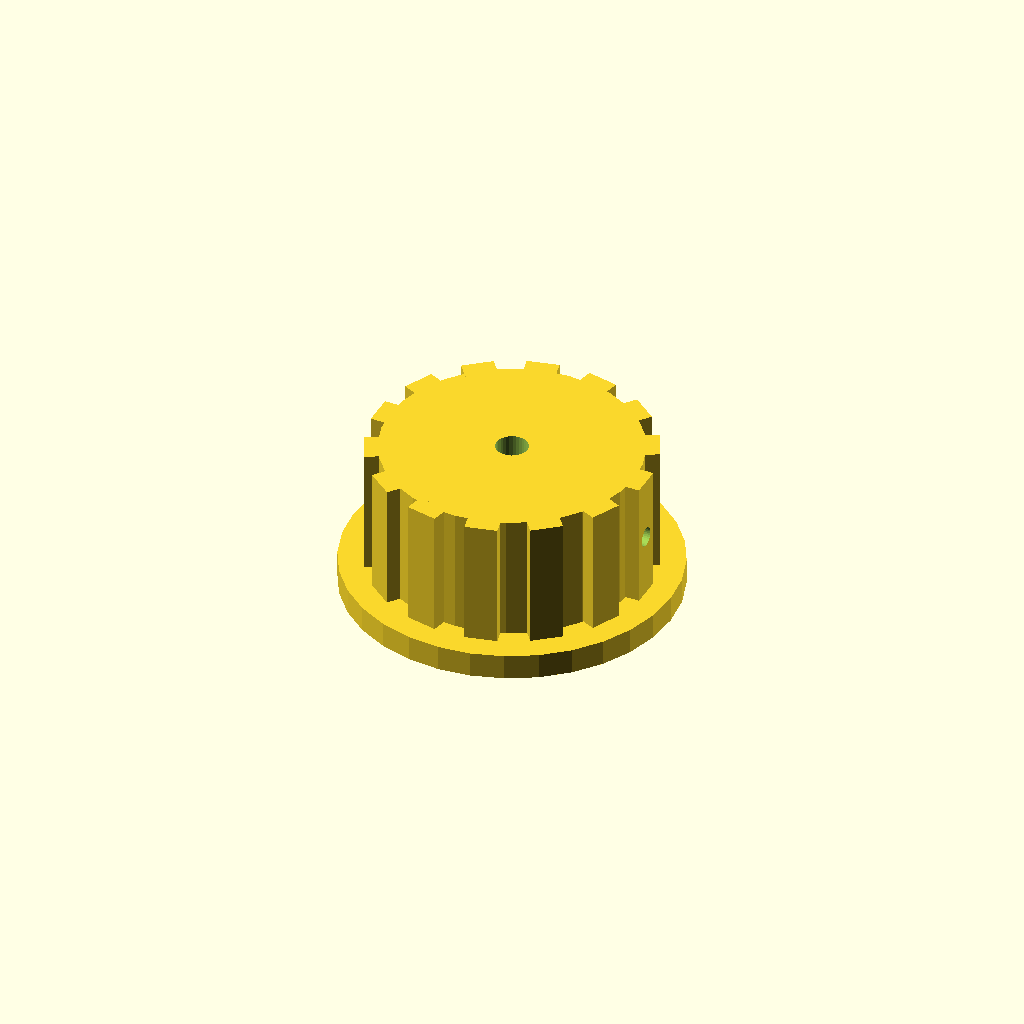
Cell 1: the model at its default parameters.
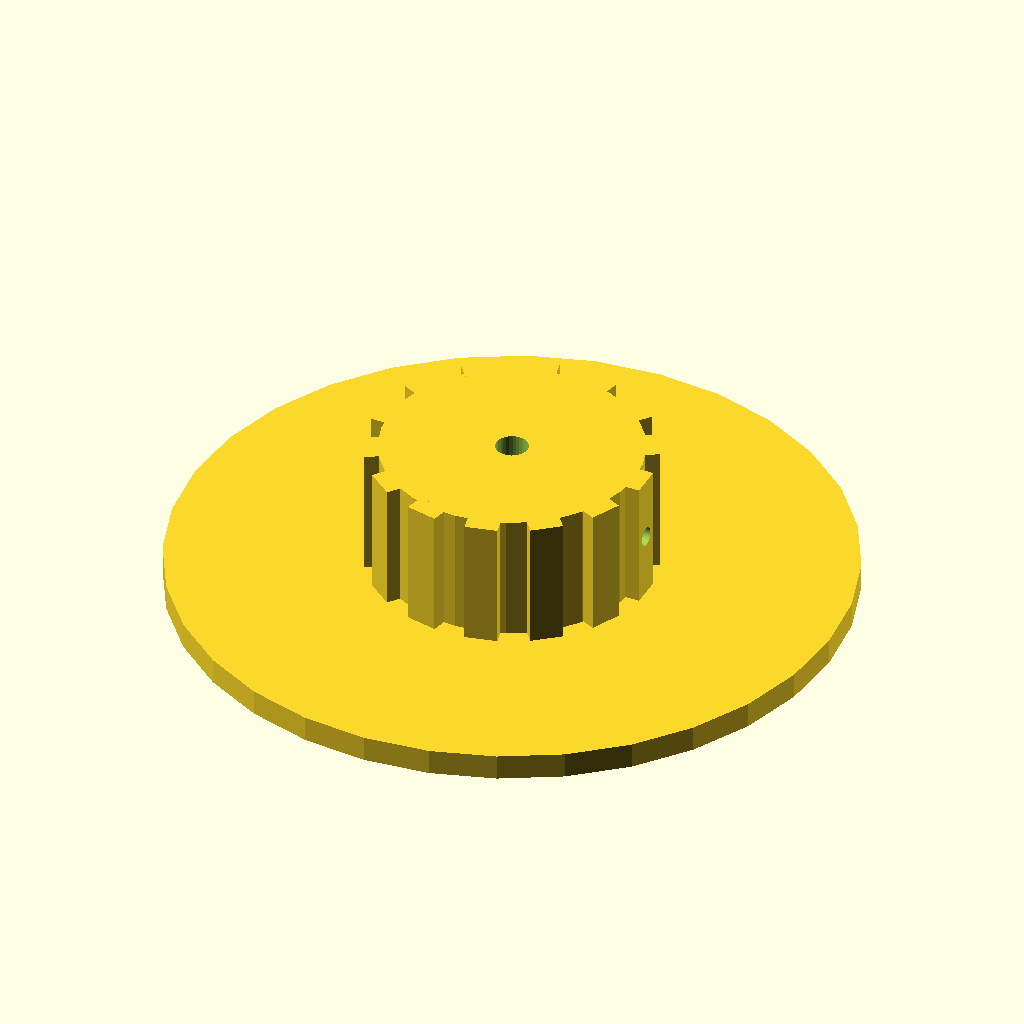
Cell 2: the same model with skirt_d = 104.
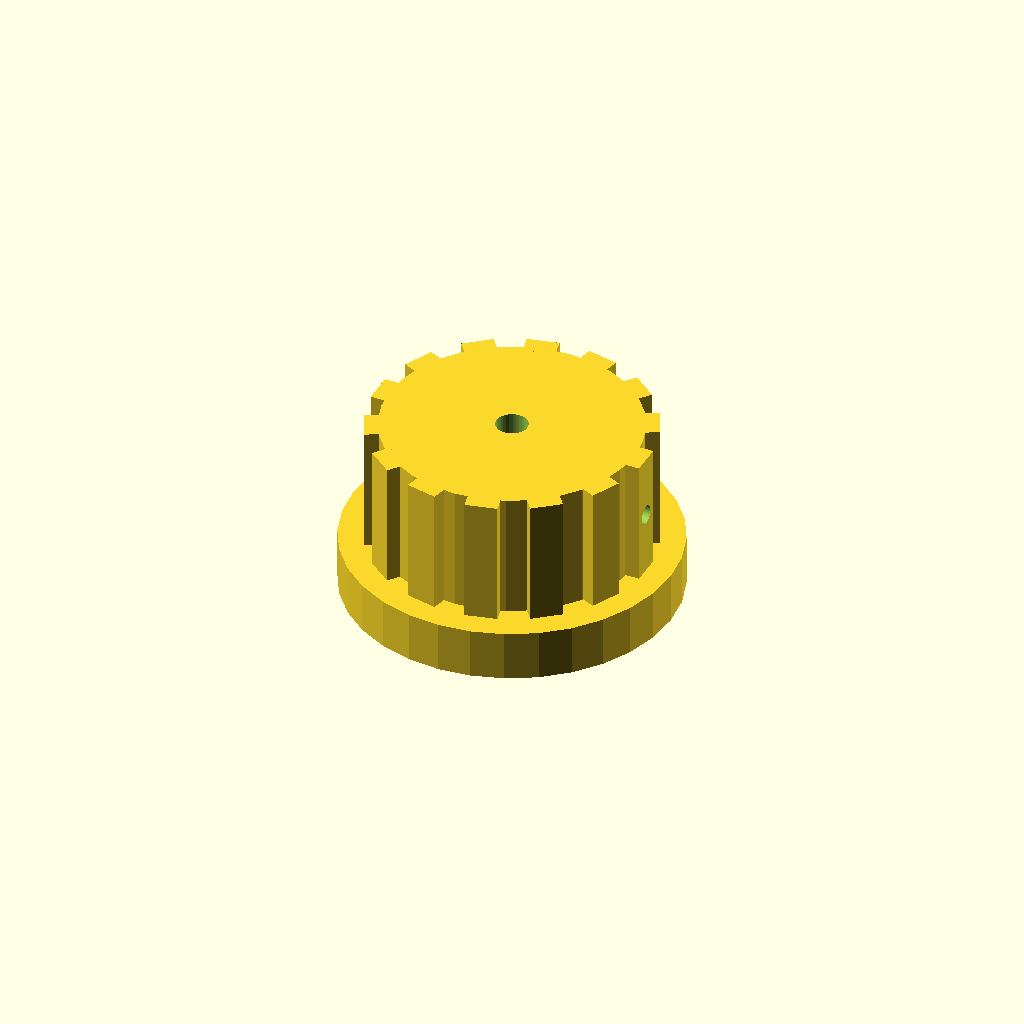
Cell 3: the same model with skirt_t = 8.
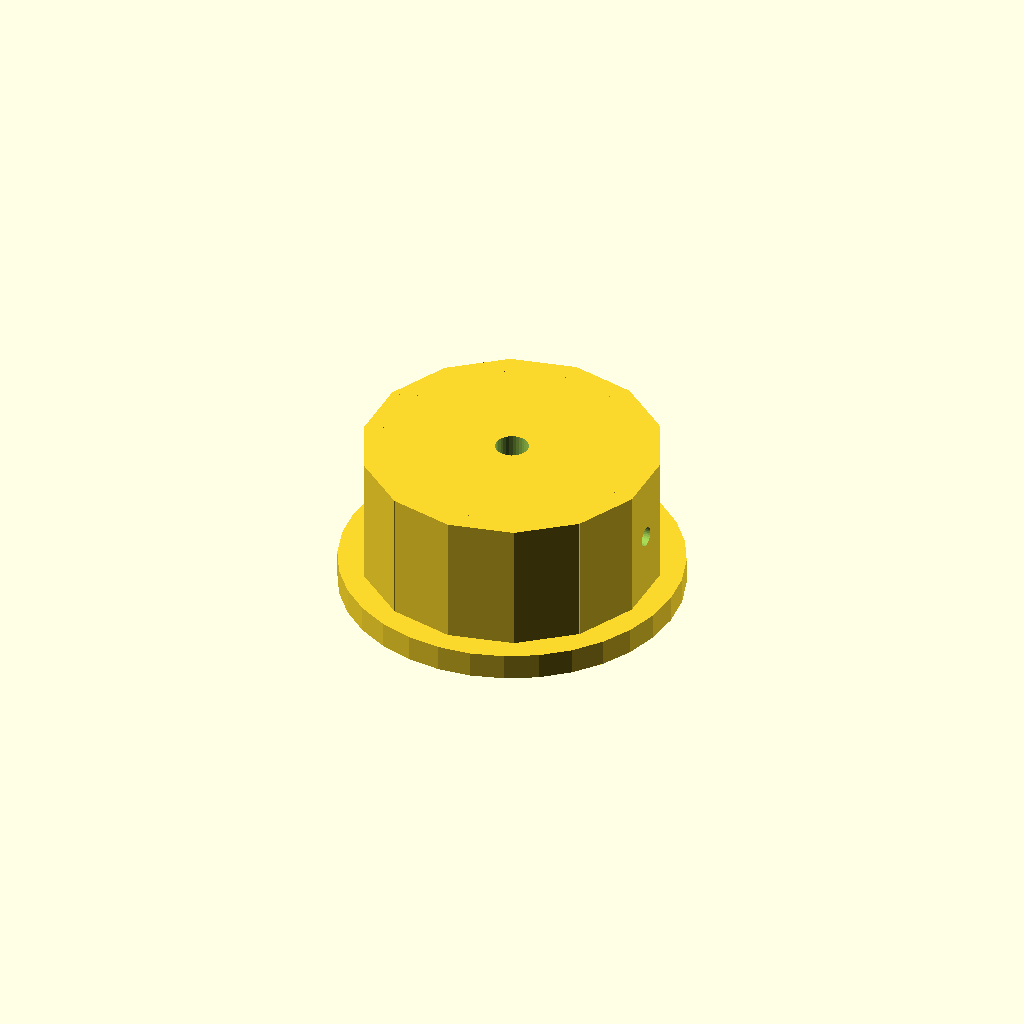
Cell 4: rib_w = 10 (everything else at default).
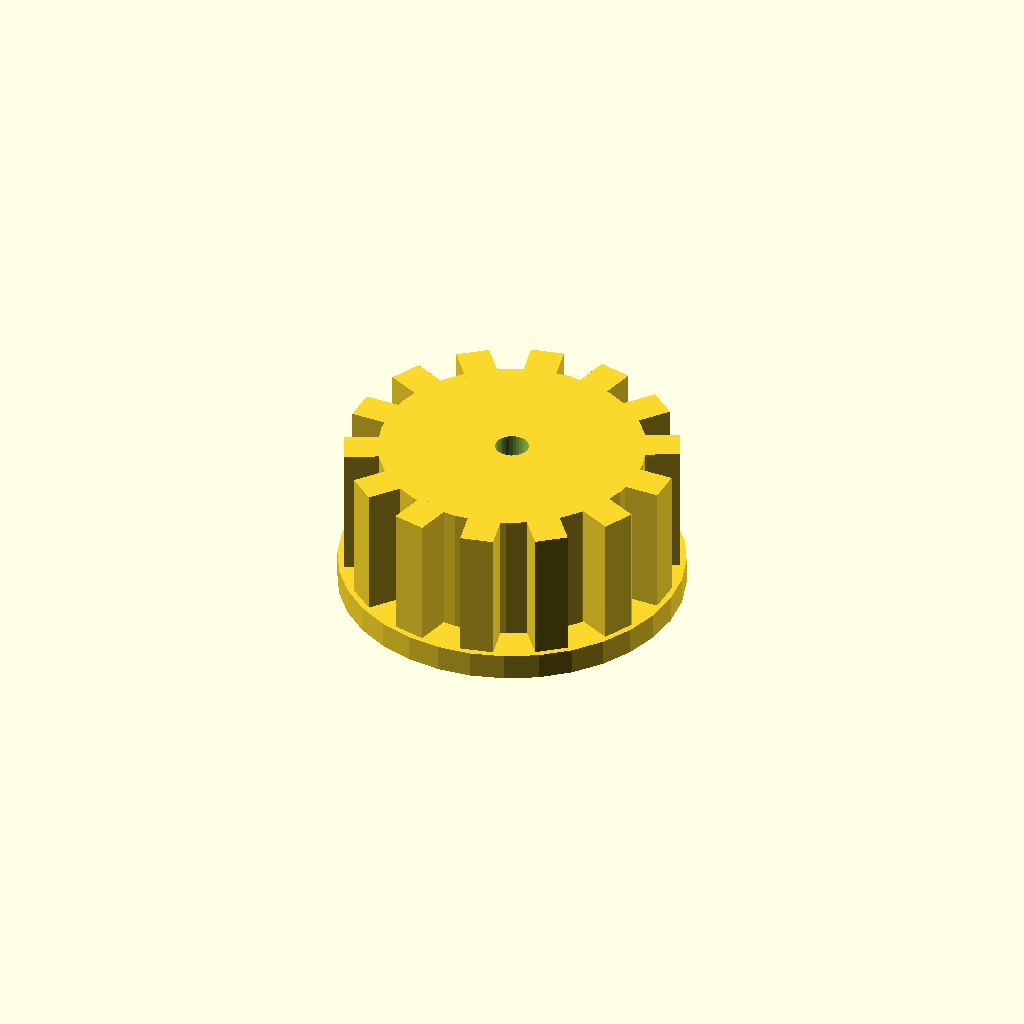
Cell 5: the same model with rib_out = 6.
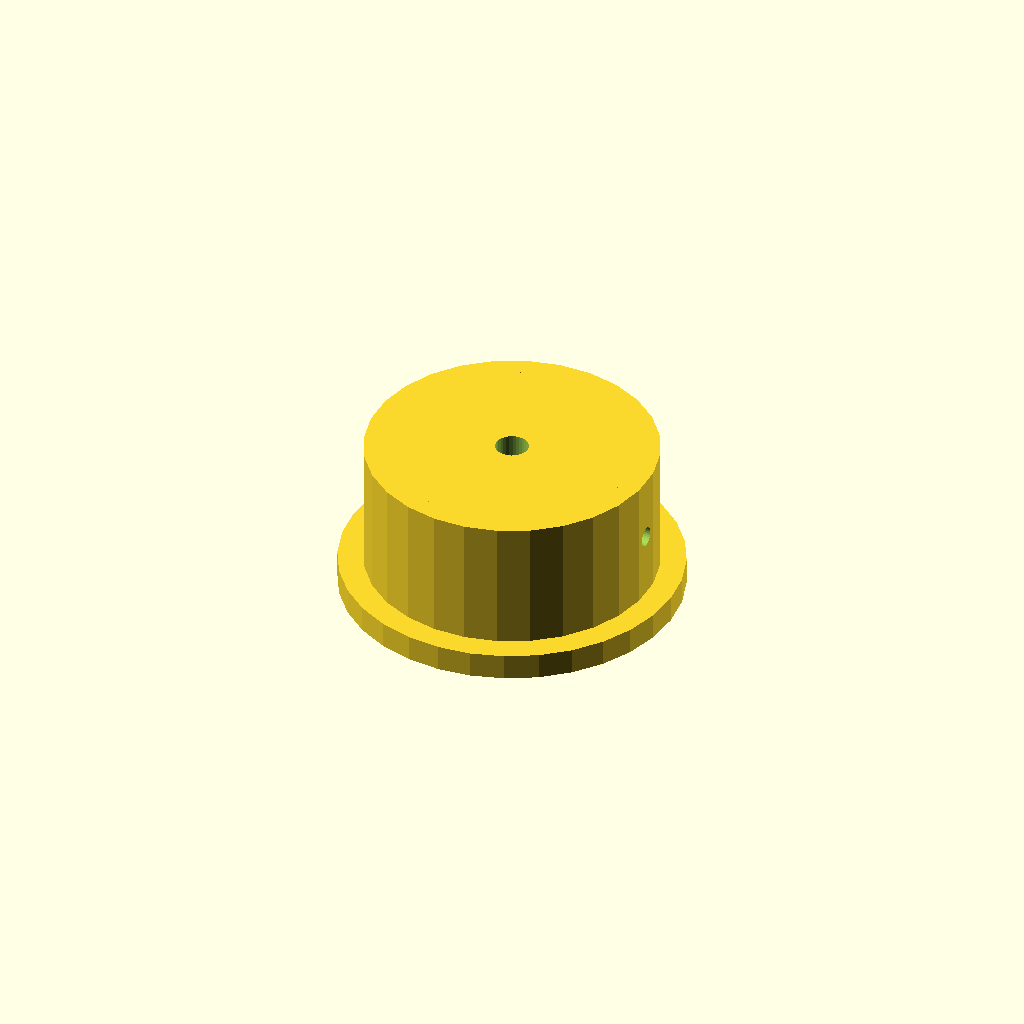
Cell 6: the same model with n_ribs = 28.
All cells are drawn from one camera (rotation 55°, 0°, 25°, orthographic, colour scheme Cornfield), so only the parameter changes between them.
Source of the model, optional_data/data/solid2/controlknob/part_0043.scad:
$fn = 32;

// ----------------------------------------------------------------------
// Control knob: skirt knob with grip ribs
// ----------------------------------------------------------------------

// --- parameters (mm) ---
skirt_d = 52;             // skirt diameter
skirt_t = 4;              // skirt thickness
rib_w = 5;                // grip rib width
rib_out = 3;              // grip rib radial protrusion
n_ribs = 14;              // number of grip ribs
knob_d = 40;              // knob body diameter
knob_h = 20;              // knob body height
bore_d = 5;               // shaft bore diameter
set_d = 3;                // set screw bore diameter

rib_step = 360 / n_ribs;  // rib angular step
total_h = skirt_t + knob_h;  // overall height

difference() {
  union() {
    translate([0, 0, skirt_t]) cylinder(h = knob_h, d = knob_d);
    cylinder(h = skirt_t, d = skirt_d);
    for (i = [0 : n_ribs - 1])
      rotate([0, 0, i * rib_step])
        translate([knob_d / 2 - 1, -rib_w / 2, skirt_t])
          cube([rib_out, rib_w, knob_h]);
  }
  translate([0, 0, skirt_t - 1]) cylinder(h = knob_h + 2, d = bore_d);
  translate([-1, 0, skirt_t + knob_h / 2]) rotate([0, 90, 0])
    cylinder(h = knob_d / 2 + bore_d / 2 + 2, d = set_d);
}
Parameter table extracted from the source (name, type, default, range or options):
skirt_d: number, default 52
skirt_t: number, default 4
rib_w: number, default 5
rib_out: number, default 3
n_ribs: number, default 14
knob_d: number, default 40
knob_h: number, default 20
bore_d: number, default 5
set_d: number, default 3
